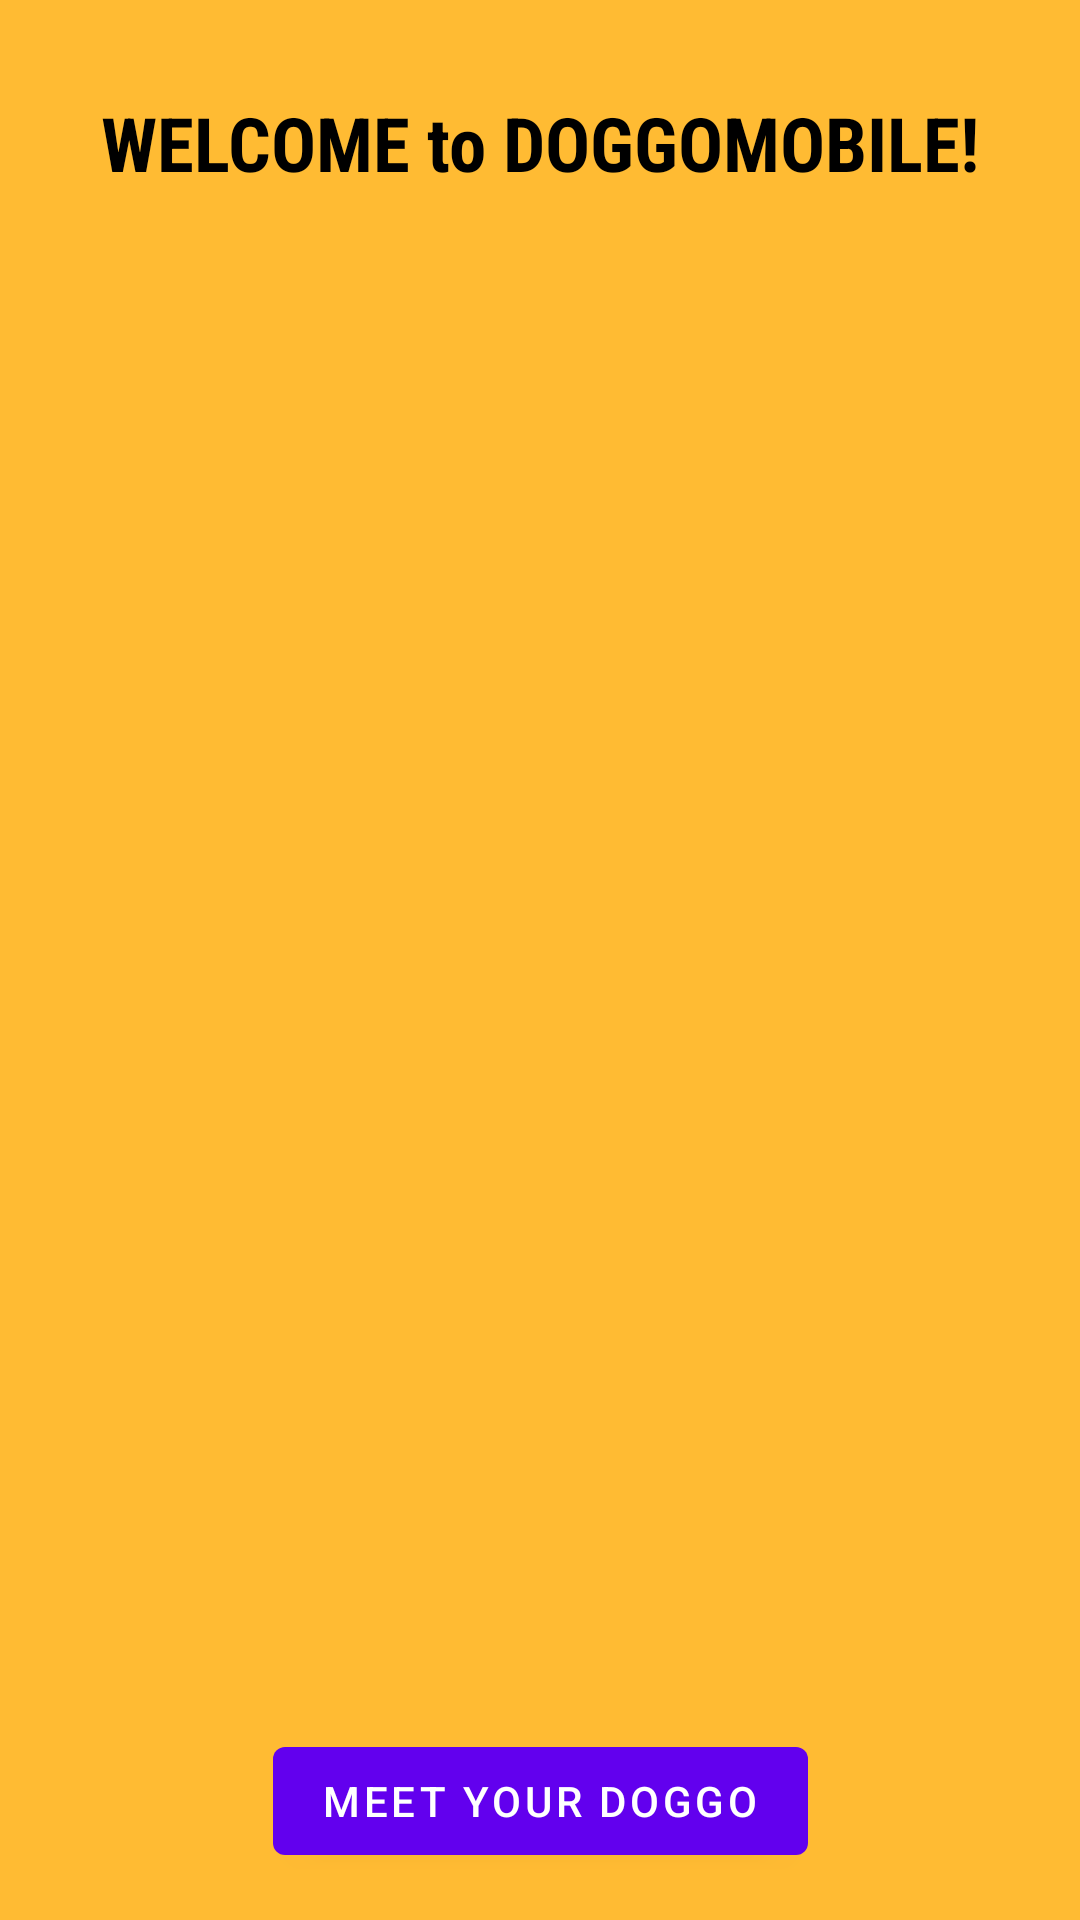

Write the Android layout XML for this screen, with the resource values it uses.
<!-- AndroidManifest.xml: application theme Theme.DoggoMobile -->
<!-- res/layout/fragment_first.xml -->
<?xml version="1.0" encoding="utf-8"?>
<androidx.constraintlayout.widget.ConstraintLayout xmlns:android="http://schemas.android.com/apk/res/android"
    xmlns:app="http://schemas.android.com/apk/res-auto"
    xmlns:tools="http://schemas.android.com/tools"
    android:layout_width="match_parent"
    android:layout_height="match_parent"
    tools:context=".FirstFragment">

    <ImageView
        android:id="@+id/color_background"
        android:layout_width="match_parent"
        android:layout_height="match_parent"
        android:background="@android:color/holo_orange_light"
        app:layout_constraintBottom_toBottomOf="parent"
        app:layout_constraintTop_toTopOf="parent"
        app:layout_constraintRight_toRightOf="parent"
        app:layout_constraintLeft_toLeftOf="parent"
        />

    <ImageView
        android:id="@+id/img_background"
        android:layout_width="420dp"
        android:layout_height="450dp"
        android:src="@drawable/doggo"
        app:layout_constraintBottom_toBottomOf="parent"
        app:layout_constraintTop_toTopOf="parent"

        tools:ignore="MissingConstraints" />


    <TextView
        android:id="@+id/textview_first"
        android:layout_width="wrap_content"
        android:layout_height="wrap_content"
        android:text="WELCOME to DOGGOMOBILE!"
        android:textColor="@color/black"
        app:layout_constraintEnd_toEndOf="parent"
        app:layout_constraintStart_toStartOf="parent"
        app:layout_constraintBottom_toTopOf="@id/img_background"
        app:layout_constraintTop_toTopOf="parent"
        android:fontFamily="sans-serif-condensed"
        android:textSize="25sp"
        android:textStyle="bold" />

    <Button
        android:id="@+id/button_first"
        android:layout_width="wrap_content"
        android:layout_height="wrap_content"
        android:text="Meet your doggo"
       app:layout_constraintVertical_bias="0.97"
        app:layout_constraintBottom_toBottomOf="parent"
        app:layout_constraintEnd_toEndOf="parent"
        app:layout_constraintStart_toStartOf="parent"
        app:layout_constraintTop_toBottomOf="@id/textview_first" />
</androidx.constraintlayout.widget.ConstraintLayout>
<!-- resources referenced by this layout -->
<resources>
  <style name="Theme.DoggoMobile" parent="Theme.MaterialComponents.DayNight.NoActionBar">
          
          <item name="colorPrimary">@color/purple_500</item>
          <item name="colorPrimaryVariant">@color/purple_700</item>
          <item name="colorOnPrimary">@color/white</item>
          
          <item name="colorSecondary">@color/teal_200</item>
          <item name="colorSecondaryVariant">@color/teal_700</item>
          <item name="colorOnSecondary">@color/black</item>
          
          <item name="android:statusBarColor" tools:targetApi="l">?attr/colorPrimaryVariant</item>
          
      </style>
  <!-- not gathered from this repository: default colours our renderer supplied (Android Studio template values) -->
  <color name="purple_500">#FF6200EE</color>
  <color name="purple_700">#FF3700B3</color>
  <color name="teal_200">#FF03DAC5</color>
  <color name="teal_700">#FF018786</color>
  <color name="black">#FF000000</color>
  <color name="white">#FFFFFFFF</color>
</resources>
